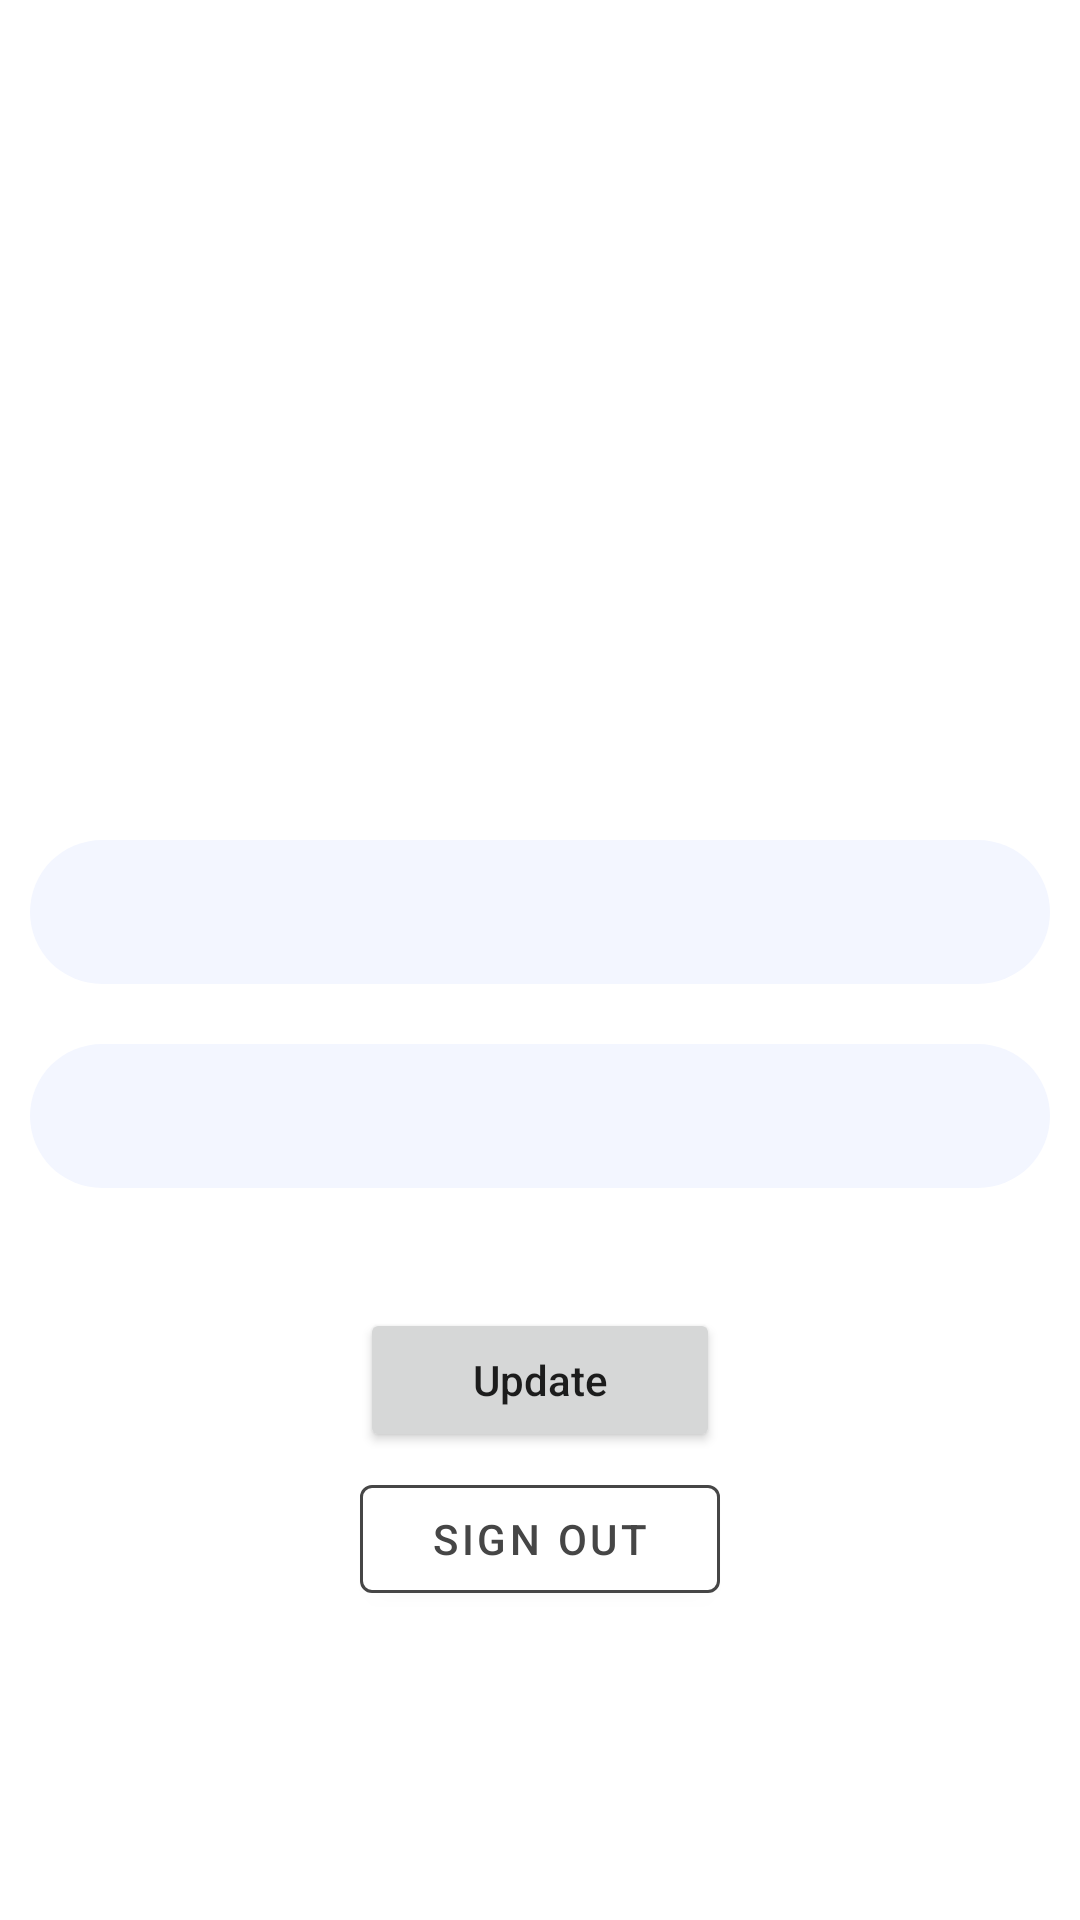

Write the Android layout XML for this screen, with the resource values it uses.
<!-- AndroidManifest.xml: application theme Theme.MessengerApp -->
<!-- res/layout/fragment_profile.xml -->
<?xml version="1.0" encoding="utf-8"?>
<androidx.constraintlayout.widget.ConstraintLayout xmlns:android="http://schemas.android.com/apk/res/android"
        xmlns:tools="http://schemas.android.com/tools"
        xmlns:app="http://schemas.android.com/apk/res-auto"
        android:layout_width="match_parent"
        android:layout_height="match_parent"
        tools:context=".contacts.profile.ProfileFragment">

    <ImageView
            android:layout_width="@dimen/login_icon_size"
            android:layout_height="@dimen/login_icon_size"
            android:src="@drawable/avatar_image_placeholder"
            android:id="@+id/profile_img"
            app:layout_constraintEnd_toEndOf="parent"
            app:layout_constraintStart_toStartOf="parent"
            app:layout_constraintTop_toTopOf="parent"
            android:layout_marginTop="40dp" />

    <EditText
            android:layout_width="@dimen/primary_text_view_width"
            android:layout_height="@dimen/primary_text_view_height"
            android:id="@+id/profile_name"
            app:layout_constraintStart_toStartOf="parent"
            app:layout_constraintEnd_toEndOf="parent"
            app:layout_constraintTop_toBottomOf="@+id/profile_img"
            android:layout_marginTop="40dp"
            android:background="@drawable/input_text"
            android:backgroundTint="@color/mainTxtBackgroundColor"
            android:textColor="@color/mainTxtColor"
            android:gravity="center"/>

    <EditText
            android:layout_width="@dimen/primary_text_view_width"
            android:layout_height="@dimen/primary_text_view_height"
            android:id="@+id/profile_profession"
            app:layout_constraintStart_toStartOf="parent"
            app:layout_constraintEnd_toEndOf="parent"
            app:layout_constraintTop_toBottomOf="@+id/profile_name"
            android:layout_marginTop="20dp"
            android:background="@drawable/input_text"
            android:backgroundTint="@color/mainTxtBackgroundColor"
            android:textColor="@color/mainTxtColor"
            android:gravity="center"/>

    <Button
            android:text="@string/profile_update_txt"
            android:layout_width="@dimen/primary_button_width"
            android:layout_height="@dimen/primary_button_height"
            android:id="@+id/profile_update"
            app:layout_constraintStart_toStartOf="parent"
            app:layout_constraintEnd_toEndOf="parent"
            app:layout_constraintTop_toBottomOf="@+id/profile_profession"
            android:layout_marginTop="40dp"
            android:textAllCaps="false"/>

    <com.google.android.material.button.MaterialButton
            android:text="@string/sign_out"
            android:layout_width="@dimen/primary_button_width"
            android:layout_height="@dimen/primary_button_height"
            android:id="@+id/profile_logout"
            app:layout_constraintStart_toStartOf="parent"
            app:layout_constraintEnd_toEndOf="parent"
            app:layout_constraintTop_toBottomOf="@+id/profile_update"
            android:layout_marginTop="5dp"
            android:backgroundTint="@color/white"
            android:textColor="@color/mainTxtColor"
            app:strokeColor="@color/mainTxtColor"
            app:strokeWidth="1dp"/>

</androidx.constraintlayout.widget.ConstraintLayout>
<!-- resources referenced by this layout -->
<resources>
  <color name="mainTxtBackgroundColor">#f3f6ff</color>
  <color name="mainTxtColor">#464646</color>
  <color name="white">#FFFFFFFF</color>
  <dimen name="login_icon_size">200dp</dimen>
  <dimen name="primary_button_height">48dp</dimen>
  <dimen name="primary_button_width">120dp</dimen>
  <dimen name="primary_text_view_height">48dp</dimen>
  <dimen name="primary_text_view_width">340dp</dimen>
  <!-- drawable input_text (drawable) -->
  <?xml version="1.0" encoding="utf-8"?>
  <shape xmlns:android="http://schemas.android.com/apk/res/android"
          android:shape="rectangle"
          android:padding="10dp">
  
      <solid android:color="#FFFFFF" />
      <corners
              android:bottomRightRadius="100mm"
              android:bottomLeftRadius="100mm"
              android:topLeftRadius="100mm"
              android:topRightRadius="100mm"/>
  </shape>
  <string name="profile_update_txt">Update</string>
  <string name="sign_out">SIGN OUT</string>
  <style name="Theme.MessengerApp" parent="Theme.MaterialComponents.Light.NoActionBar">
          
          <item name="colorPrimary">@color/primaryAppColor</item>
          <item name="colorPrimaryVariant">@color/primaryAppColor</item>
          <item name="colorOnPrimary">@color/white</item>
          
          <item name="colorSecondary">@color/teal_200</item>
          <item name="colorSecondaryVariant">@color/teal_700</item>
          <item name="colorOnSecondary">@color/white</item>
          
          <item name="android:statusBarColor" tools:targetApi="l">?attr/colorPrimaryVariant</item>
          
      </style>
  <color name="primaryAppColor">#5479f1</color>
  <color name="teal_200">#FF03DAC5</color>
  <color name="teal_700">#FF018786</color>
</resources>
